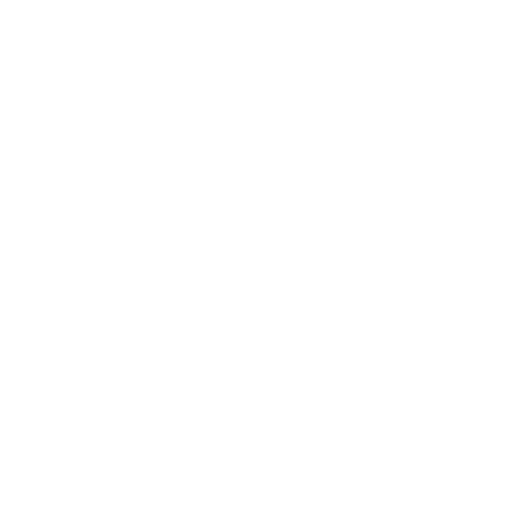
t = 0.00 s
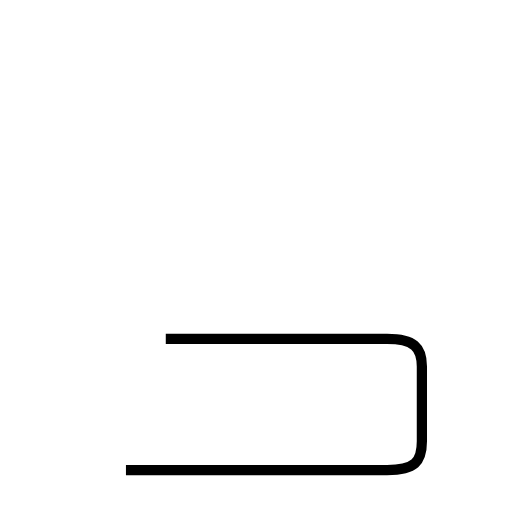
t = 1.94 s
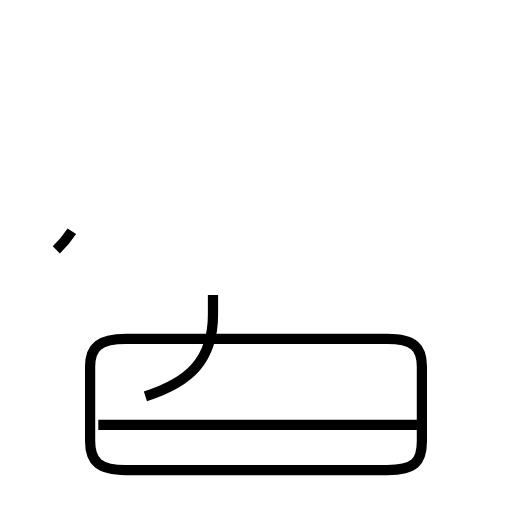
t = 4.00 s
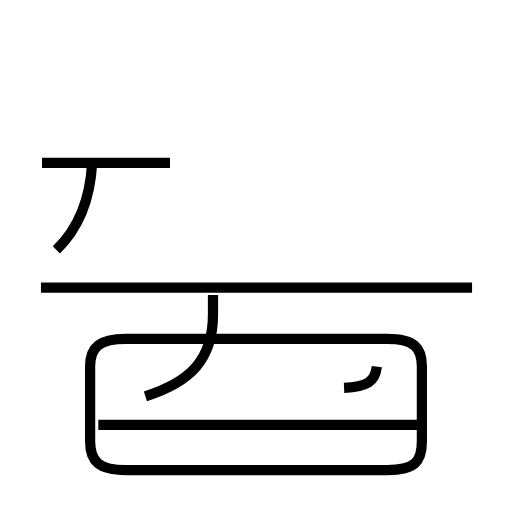
t = 5.98 s
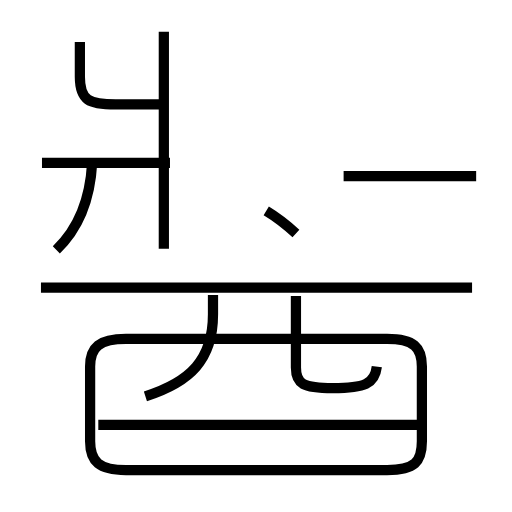
t = 7.91 s
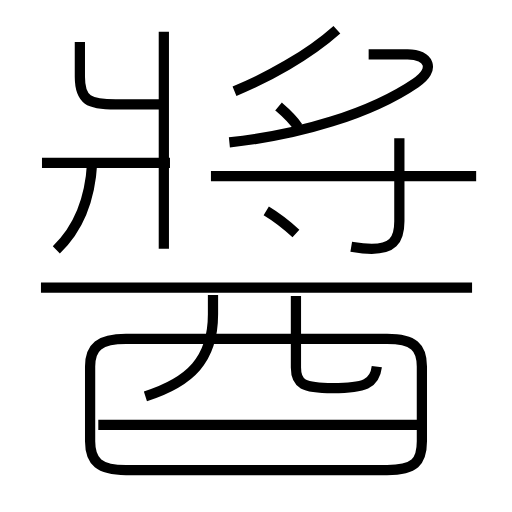
t = 10.00 s

The animated SVG that drew these frames (rendered in a browser with its animation timeline set to each time). Animation: 16 SMIL elements (animate=16); frames cover the first 10.00 s.

<?xml version='1.0' encoding='utf-8'?>
<svg viewBox="0.0 -6.0 50.0 50.0" version="1.1" xmlns="http://www.w3.org/2000/svg"><rect x="-1000" y="-1000" width="2000" height="2000" stroke="white" fill="white" /><g style="fill:none;stroke:#000000;stroke-width:1"><path d="M 12.3 1.9 L 37.8 1.9 C 40.5 1.9 41.2 1.1 41.2 -0.9 L 41.2 -8.2 C 41.2 -10.1 40.4 -10.9 37.8 -10.9 L 12.3 -10.9 C 9.7 -10.9 8.8 -10.1 8.8 -8.2 L 8.8 -0.9 C 8.8 1.1 9.7 1.9 12.3 1.9 Z " transform="translate(0.0 38.0)" stroke-dasharray="86.19208596670032" stroke-dashoffset="86.19208596670032"><animate attributeName="stroke-dashoffset" from="86.19208596670032" to="0" dur="2.5857625790010093s" begin="0s" fill="freeze" /></path><path d="M 14.2 -5.3 C 18.6 -6.7 20.8 -8.9 20.8 -13.3 L 20.8 -15.2 " transform="translate(0.0 38.0)" stroke-dasharray="13.20282317208198" stroke-dashoffset="13.20282317208198"><animate attributeName="stroke-dashoffset" from="13.20282317208198" to="0" dur="0.39608469516245937s" begin="2.5857625790010093s" fill="freeze" /></path><path d="M 41.3 -2.5 L 9.6 -2.5 " transform="translate(0.0 38.0)" stroke-dasharray="31.699999999999996" stroke-dashoffset="31.699999999999996"><animate attributeName="stroke-dashoffset" from="31.699999999999996" to="0" dur="0.9509999999999998s" begin="2.9818472741634685s" fill="freeze" /></path><path d="M 5.5 -19.6 C 7.6 -21.6 8.8 -24.4 9.0 -28.1 " transform="translate(0.0 38.0)" stroke-dasharray="9.424747192537382" stroke-dashoffset="9.424747192537382"><animate attributeName="stroke-dashoffset" from="9.424747192537382" to="0" dur="0.2827424157761214s" begin="3.9328472741634686s" fill="freeze" /></path><path d="M 16.6 -28.1 L 4.1 -28.1 " transform="translate(0.0 38.0)" stroke-dasharray="12.500000000000002" stroke-dashoffset="12.500000000000002"><animate attributeName="stroke-dashoffset" from="12.500000000000002" to="0" dur="0.37500000000000006s" begin="4.21558968993959s" fill="freeze" /></path><path d="M 46.1 -15.9 L 4.0 -15.9 " transform="translate(0.0 38.0)" stroke-dasharray="42.1" stroke-dashoffset="42.1"><animate attributeName="stroke-dashoffset" from="42.1" to="0" dur="1.263s" begin="4.59058968993959s" fill="freeze" /></path><path d="M 36.8 -8.2 C 36.6 -6.5 35.6 -6.1 32.5 -6.1 C 29.6 -6.1 28.9 -6.5 28.9 -8.1 L 28.9 -15.1 " transform="translate(0.0 38.0)" stroke-dasharray="17.175937148636113" stroke-dashoffset="17.175937148636113"><animate attributeName="stroke-dashoffset" from="17.175937148636113" to="0" dur="0.5152781144590833s" begin="5.85358968993959s" fill="freeze" /></path><path d="M 16.0 -19.7 L 16.0 -40.9 " transform="translate(0.0 38.0)" stroke-dasharray="21.2" stroke-dashoffset="21.2"><animate attributeName="stroke-dashoffset" from="21.2" to="0" dur="0.636s" begin="6.368867804398674s" fill="freeze" /></path><path d="M 16.2 -33.8 L 11.3 -33.8 C 8.7 -33.8 7.8 -34.2 7.8 -36.5 L 7.8 -39.9 " transform="translate(0.0 38.0)" stroke-dasharray="13.5477069550621" stroke-dashoffset="13.5477069550621"><animate attributeName="stroke-dashoffset" from="13.5477069550621" to="0" dur="0.406431208651863s" begin="7.004867804398674s" fill="freeze" /></path><path d="M 28.9 -21.2 C 27.9 -22.1 27.0 -22.8 26.0 -23.4 " transform="translate(0.0 38.0)" stroke-dasharray="3.645911691486152" stroke-dashoffset="3.645911691486152"><animate attributeName="stroke-dashoffset" from="3.645911691486152" to="0" dur="0.10937735074458454s" begin="7.411299013050537s" fill="freeze" /></path><path d="M 46.5 -26.8 L 20.6 -26.8 " transform="translate(0.0 38.0)" stroke-dasharray="25.9" stroke-dashoffset="25.9"><animate attributeName="stroke-dashoffset" from="25.9" to="0" dur="0.7769999999999999s" begin="7.520676363795122s" fill="freeze" /></path><path d="M 29.1 -31.6 C 28.5 -32.5 27.9 -33.0 27.2 -33.6 " transform="translate(0.0 38.0)" stroke-dasharray="2.769361204823177" stroke-dashoffset="2.769361204823177"><animate attributeName="stroke-dashoffset" from="2.769361204823177" to="0" dur="0.0830808361446953s" begin="8.297676363795121s" fill="freeze" /></path><path d="M 34.3 -19.9 C 34.9 -19.8 35.4 -19.7 36.3 -19.7 C 38.2 -19.7 39.0 -20.4 39.0 -22.4 L 39.0 -30.5 " transform="translate(0.0 38.0)" stroke-dasharray="14.56924121243083" stroke-dashoffset="14.56924121243083"><animate attributeName="stroke-dashoffset" from="14.56924121243083" to="0" dur="0.4370772363729249s" begin="8.380757199939817s" fill="freeze" /></path><path d="M 22.9 -35.1 C 26.1 -36.4 30.1 -38.6 32.9 -41.1 " transform="translate(0.0 38.0)" stroke-dasharray="11.712941428533538" stroke-dashoffset="11.712941428533538"><animate attributeName="stroke-dashoffset" from="11.712941428533538" to="0" dur="0.3513882428560061s" begin="8.817834436312742s" fill="freeze" /></path><path d="M 22.4 -30.1 C 29.2 -30.8 36.2 -32.9 40.6 -35.9 C 42.6 -37.2 41.9 -38.7 39.8 -38.7 L 30.0 -38.7 " transform="translate(0.0 38.0)" stroke-dasharray="33.715588087174005" stroke-dashoffset="33.715588087174005"><animate attributeName="stroke-dashoffset" from="33.715588087174005" to="0" dur="1.01146764261522s" begin="9.169222679168747s" fill="freeze" /></path><path d="M 34.9 -33.4 C 34.0 -34.3 33.3 -34.9 32.4 -35.6" transform="translate(0.0 38.0)" stroke-dasharray="3.3326272114840965" stroke-dashoffset="3.3326272114840965"><animate attributeName="stroke-dashoffset" from="3.3326272114840965" to="0" dur="0.0999788163445229s" begin="10.180690321783967s" fill="freeze" /></path></g></svg>
